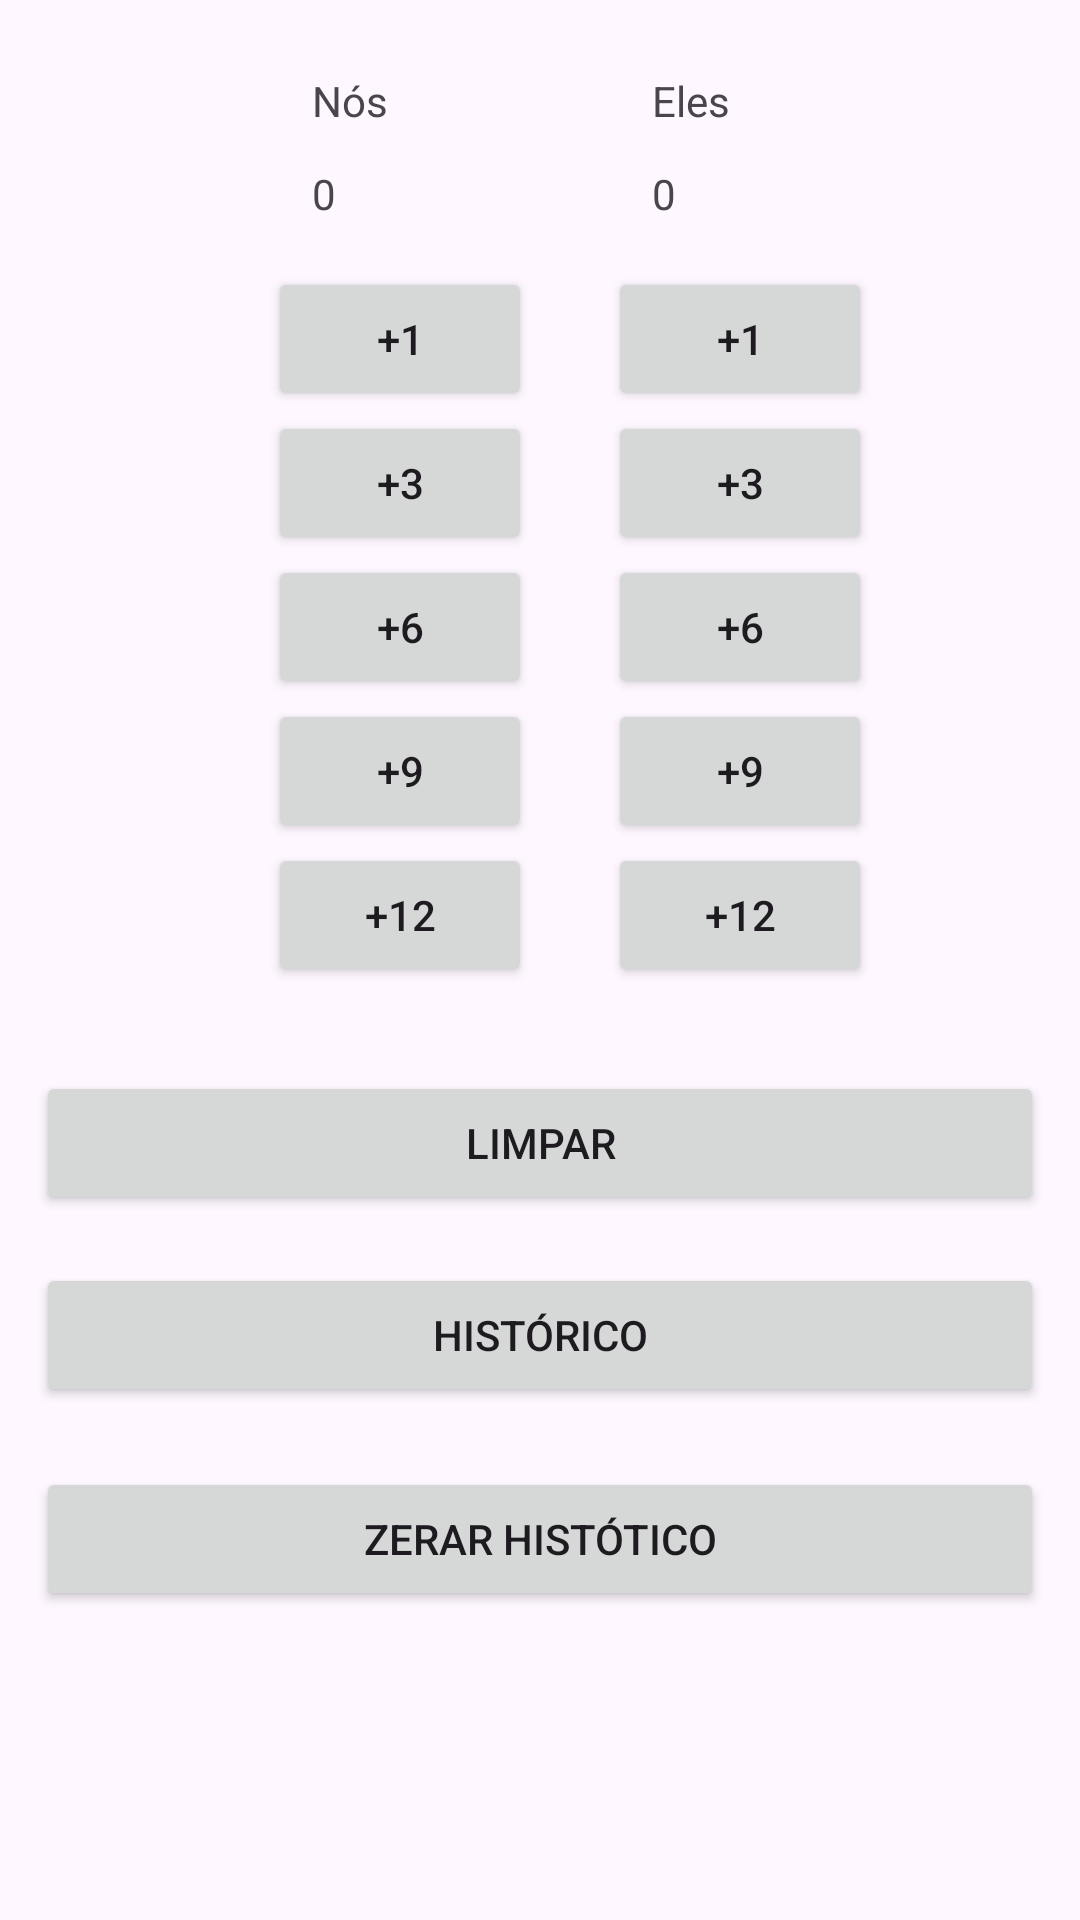

This screen was rendered from an Android layout file. Write that file and the resources it references.
<!-- AndroidManifest.xml: application theme Theme.PraticaProva -->
<!-- res/layout/activity_main.xml -->
<?xml version="1.0" encoding="utf-8"?>
<androidx.constraintlayout.widget.ConstraintLayout xmlns:android="http://schemas.android.com/apk/res/android"
    xmlns:app="http://schemas.android.com/apk/res-auto"
    xmlns:tools="http://schemas.android.com/tools"
    android:id="@+id/main"
    android:layout_width="match_parent"
    android:layout_height="match_parent"
    tools:context=".MainActivity"
    >

    <TextView
        android:id="@+id/tvNos"
        android:layout_width="wrap_content"
        android:layout_height="wrap_content"
        android:layout_marginStart="104dp"
        android:layout_marginTop="24dp"
        android:text="@string/n_s"
        app:layout_constraintStart_toStartOf="parent"
        app:layout_constraintTop_toTopOf="parent" />

    <TextView
        android:id="@+id/tvEles"
        android:layout_width="wrap_content"
        android:layout_height="wrap_content"
        android:layout_marginStart="88dp"
        android:layout_marginTop="24dp"
        android:text="@string/eles"
        app:layout_constraintStart_toEndOf="@+id/tvNos"
        app:layout_constraintTop_toTopOf="parent"
        app:layout_goneMarginTop="12dp" />

    <Button
        android:id="@+id/btnNos1"
        android:layout_width="wrap_content"
        android:layout_height="wrap_content"
        android:layout_marginStart="-15dp"
        android:layout_marginTop="15dp"
        android:text="@string/_1"
        app:layout_constraintStart_toStartOf="@+id/tvNosValor"
        app:layout_constraintTop_toBottomOf="@+id/tvNosValor"
        tools:ignore="HardcodedText" />

    <Button
        android:id="@+id/btnNos3"
        android:layout_width="wrap_content"
        android:layout_height="wrap_content"
        android:text="@string/_3"
        app:layout_constraintStart_toStartOf="@+id/btnNos1"
        app:layout_constraintTop_toBottomOf="@+id/btnNos1" />

    <Button
        android:id="@+id/btnNos6"
        android:layout_width="wrap_content"
        android:layout_height="wrap_content"
        android:text="@string/_6"
        app:layout_constraintStart_toStartOf="@+id/btnNos3"
        app:layout_constraintTop_toBottomOf="@+id/btnNos3" />

    <Button
        android:id="@+id/btnNos9"
        android:layout_width="wrap_content"
        android:layout_height="wrap_content"
        android:text="@string/_9"
        app:layout_constraintStart_toStartOf="@+id/btnNos6"
        app:layout_constraintTop_toBottomOf="@+id/btnNos6" />

    <Button
        android:id="@+id/btnNos12"
        android:layout_width="wrap_content"
        android:layout_height="wrap_content"
        android:text="@string/_12"
        app:layout_constraintStart_toStartOf="@+id/btnNos9"
        app:layout_constraintTop_toBottomOf="@+id/btnNos9" />

    <Button
        android:id="@+id/btnEles1"
        android:layout_width="wrap_content"
        android:layout_height="wrap_content"
        android:layout_marginStart="-15dp"
        android:layout_marginTop="15dp"
        android:text="@string/_1"
        app:layout_constraintStart_toStartOf="@+id/tvElesValor"
        app:layout_constraintTop_toBottomOf="@+id/tvElesValor" />

    <Button
        android:id="@+id/btnEles3"
        android:layout_width="wrap_content"
        android:layout_height="wrap_content"
        android:text="@string/_3"
        app:layout_constraintStart_toStartOf="@+id/btnEles1"
        app:layout_constraintTop_toBottomOf="@+id/btnEles1" />

    <Button
        android:id="@+id/btnEles6"
        android:layout_width="wrap_content"
        android:layout_height="wrap_content"
        android:text="@string/_6"
        app:layout_constraintStart_toStartOf="@+id/btnEles3"
        app:layout_constraintTop_toBottomOf="@+id/btnEles3" />

    <Button
        android:id="@+id/btnEles9"
        android:layout_width="wrap_content"
        android:layout_height="wrap_content"
        android:text="@string/_9"
        app:layout_constraintStart_toStartOf="@+id/btnEles6"
        app:layout_constraintTop_toBottomOf="@+id/btnEles6" />

    <Button
        android:id="@+id/btnEles12"
        android:layout_width="wrap_content"
        android:layout_height="wrap_content"
        android:text="@string/_12"
        app:layout_constraintStart_toStartOf="@+id/btnEles9"
        app:layout_constraintTop_toBottomOf="@+id/btnEles9" />

    <TextView
        android:id="@+id/tvNosValor"
        android:layout_width="wrap_content"
        android:layout_height="wrap_content"
        android:layout_marginTop="12dp"
        android:text="@string/_0"
        app:layout_constraintStart_toStartOf="@+id/tvNos"
        app:layout_constraintTop_toBottomOf="@+id/tvNos" />

    <TextView
        android:id="@+id/tvElesValor"
        android:layout_width="wrap_content"
        android:layout_height="wrap_content"
        android:layout_marginTop="12dp"
        android:text="@string/_0"
        app:layout_constraintStart_toStartOf="@+id/tvEles"
        app:layout_constraintTop_toBottomOf="@+id/tvEles" />

    <Button
        android:id="@+id/btnHistorico"
        android:layout_width="0dp"
        android:layout_height="wrap_content"
        android:layout_marginLeft="12dp"
        android:layout_marginTop="16dp"
        android:layout_marginRight="12dp"
        android:text="@string/hist_rico"
        app:layout_constraintEnd_toEndOf="parent"
        app:layout_constraintHorizontal_bias="0.333"
        app:layout_constraintStart_toStartOf="parent"
        app:layout_constraintTop_toBottomOf="@+id/btnLimpar" />

    <Button
        android:id="@+id/btnZerarHistorico"
        android:layout_width="0dp"
        android:layout_height="wrap_content"
        android:layout_marginLeft="12dp"
        android:layout_marginTop="20dp"
        android:layout_marginRight="12dp"
        android:text="@string/zerar_hist_tico"
        app:layout_constraintEnd_toEndOf="parent"
        app:layout_constraintStart_toStartOf="parent"
        app:layout_constraintTop_toBottomOf="@+id/btnHistorico" />

    <Button
        android:id="@+id/btnLimpar"
        android:layout_width="0dp"
        android:layout_height="wrap_content"
        android:layout_marginLeft="12dp"
        android:layout_marginTop="28dp"
        android:layout_marginRight="12dp"
        android:text="@string/limpar"
        app:layout_constraintEnd_toEndOf="parent"
        app:layout_constraintHorizontal_bias="0.0"
        app:layout_constraintStart_toStartOf="parent"
        app:layout_constraintTop_toBottomOf="@+id/btnNos12" />

</androidx.constraintlayout.widget.ConstraintLayout>
<!-- resources referenced by this layout -->
<resources>
  <string name="_0">0</string>
  <string name="_1">+1</string>
  <string name="_12">+12</string>
  <string name="_3">+3</string>
  <string name="_6">+6</string>
  <string name="_9">+9</string>
  <string name="eles">Eles</string>
  <string name="hist_rico">Histórico</string>
  <string name="limpar">Limpar</string>
  <string name="n_s">Nós</string>
  <string name="zerar_hist_tico">Zerar Histótico</string>
  <style name="Theme.PraticaProva" parent="Base.Theme.PraticaProva" />
  <style name="Base.Theme.PraticaProva" parent="Theme.Material3.DayNight.NoActionBar">
          
          
          <item name="colorPrimary">@color/purple_500</item>
          <item name="colorPrimaryVariant">@color/purple_700</item>
          <item name="colorOnPrimary">@color/white</item>
  
          
          <item name="colorSecondary">@color/teal_200</item>
          <item name="colorSecondaryVariant">@color/teal_700</item>
          <item name="colorOnSecondary">@color/black</item>
      </style>
  <!-- not gathered from this repository: default colours our renderer supplied (Android Studio template values) -->
  <color name="purple_500">#FF6200EE</color>
  <color name="purple_700">#FF3700B3</color>
  <color name="teal_200">#FF03DAC5</color>
  <color name="teal_700">#FF018786</color>
  <color name="black">#FF000000</color>
  <color name="white">#FFFFFFFF</color>
</resources>
